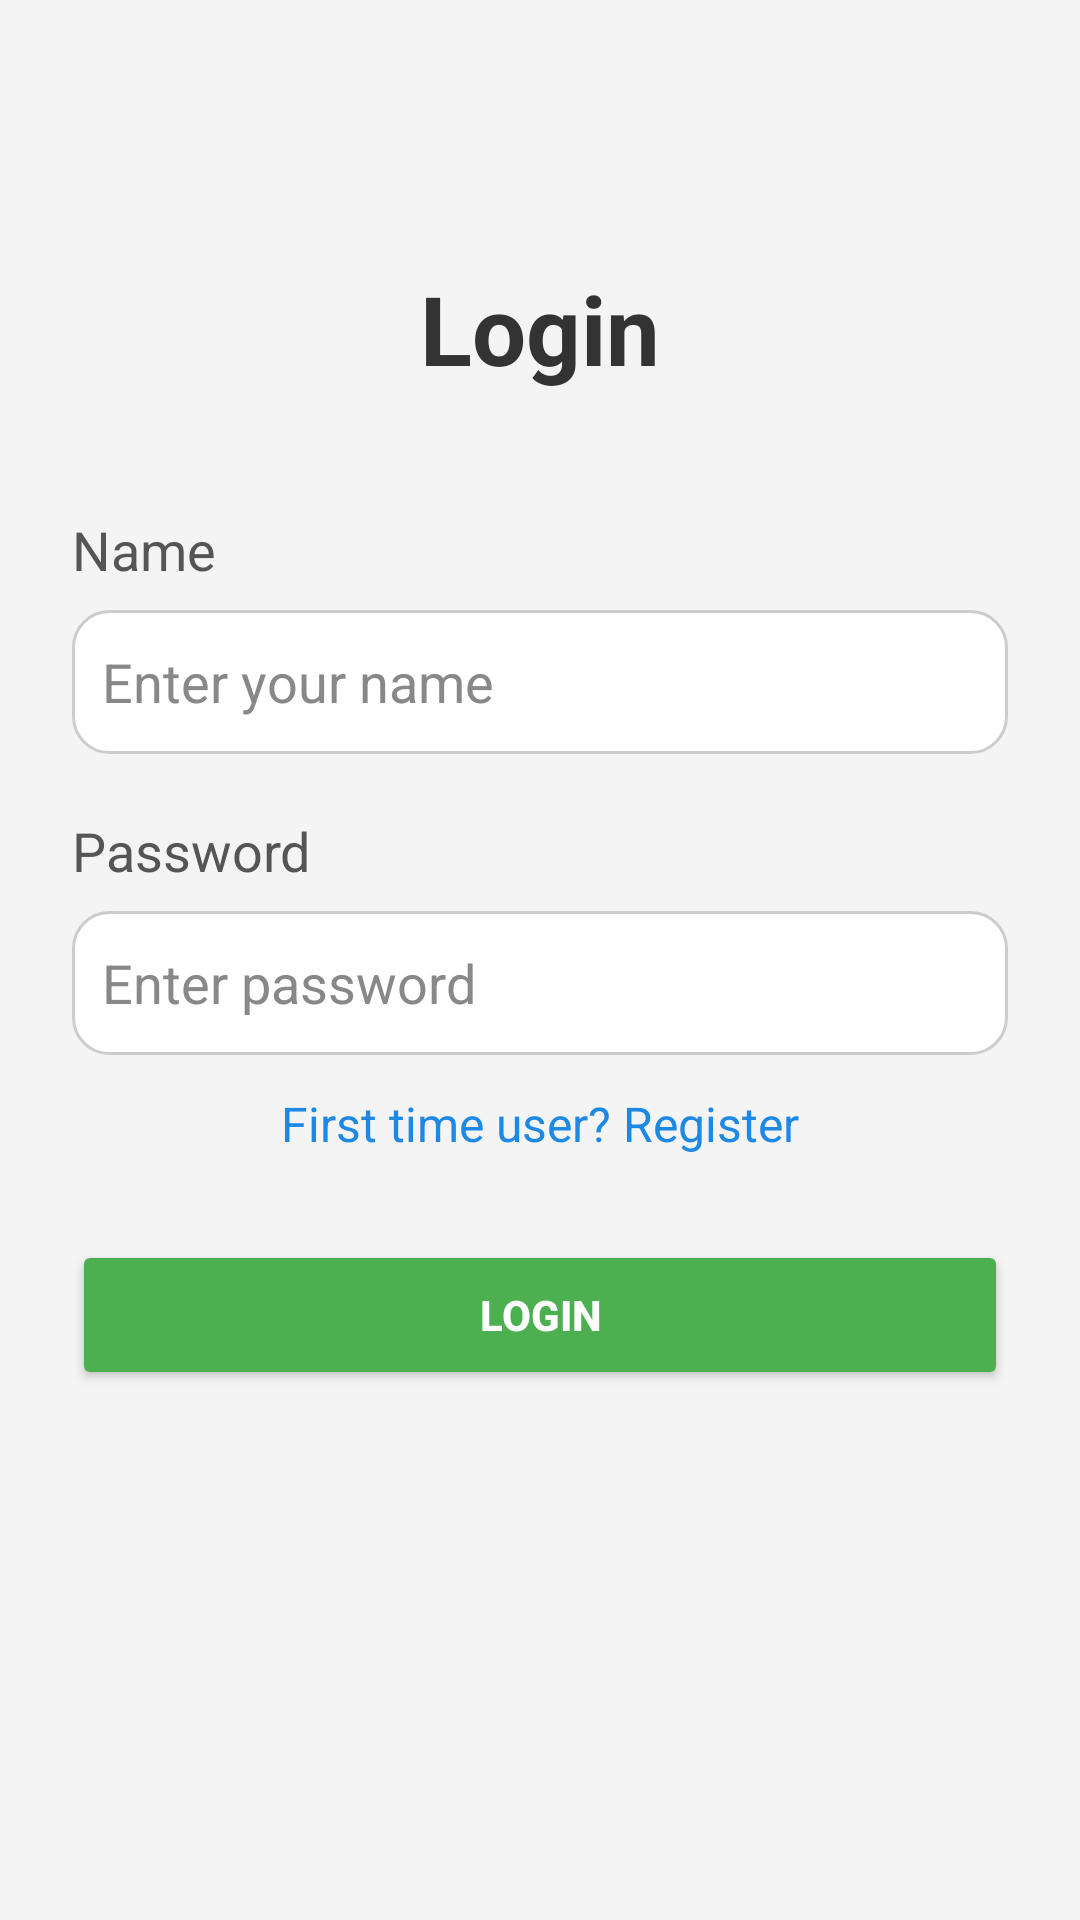

Android layout source for this screen:
<!-- AndroidManifest.xml: application theme Theme.ExpenseTrackerFinal -->
<!-- res/layout/activity_main.xml -->
<?xml version="1.0" encoding="utf-8"?>
<androidx.constraintlayout.widget.ConstraintLayout
    xmlns:android="http://schemas.android.com/apk/res/android"
    xmlns:app="http://schemas.android.com/apk/res-auto"
    xmlns:tools="http://schemas.android.com/tools"
    android:id="@+id/main"
    android:layout_width="match_parent"
    android:layout_height="match_parent"
    android:padding="24dp"
    android:background="#F4F4F4"
    tools:context=".MainActivity">

    
    <TextView
        android:id="@+id/textView"
        android:layout_width="wrap_content"
        android:layout_height="wrap_content"
        android:text="Login"
        android:textSize="32sp"
        android:textStyle="bold"
        android:textColor="#333333"
        android:layout_marginTop="64dp"
        app:layout_constraintTop_toTopOf="parent"
        app:layout_constraintStart_toStartOf="parent"
        app:layout_constraintEnd_toEndOf="parent" />

    
    <TextView
        android:id="@+id/textView3"
        android:layout_width="wrap_content"
        android:layout_height="wrap_content"
        android:text="Name"
        android:textSize="18sp"
        android:textColor="#555555"
        android:layout_marginTop="40dp"
        app:layout_constraintTop_toBottomOf="@id/textView"
        app:layout_constraintStart_toStartOf="parent" />

    
    <EditText
        android:id="@+id/etName"
        android:layout_width="0dp"
        android:layout_height="48dp"
        android:layout_marginTop="8dp"
        android:background="@drawable/rounded_edittext"
        android:padding="10dp"
        android:hint="Enter your name"
        android:textColor="#000"
        android:textColorHint="#888"
        app:layout_constraintTop_toBottomOf="@id/textView3"
        app:layout_constraintStart_toStartOf="parent"
        app:layout_constraintEnd_toEndOf="parent" />

    
    <TextView
        android:id="@+id/textView4"
        android:layout_width="wrap_content"
        android:layout_height="wrap_content"
        android:text="Password"
        android:textSize="18sp"
        android:textColor="#555555"
        android:layout_marginTop="20dp"
        app:layout_constraintTop_toBottomOf="@id/etName"
        app:layout_constraintStart_toStartOf="parent" />

    
    <EditText
        android:id="@+id/etPassword"
        android:layout_width="0dp"
        android:layout_height="48dp"
        android:layout_marginTop="8dp"
        android:background="@drawable/rounded_edittext"
        android:padding="10dp"
        android:hint="Enter password"
        android:inputType="textPassword"
        android:textColor="#000"
        android:textColorHint="#888"
        app:layout_constraintTop_toBottomOf="@id/textView4"
        app:layout_constraintStart_toStartOf="parent"
        app:layout_constraintEnd_toEndOf="parent" />

    
    <TextView
        android:id="@+id/tvtoregisterpage"
        android:layout_width="wrap_content"
        android:layout_height="wrap_content"
        android:layout_marginTop="12dp"
        android:text="First time user? Register"
        android:textColor="#1E88E5"
        android:textSize="16sp"
        android:clickable="true"
        android:focusable="true"
        app:layout_constraintTop_toBottomOf="@id/etPassword"
        app:layout_constraintStart_toStartOf="parent"
        app:layout_constraintEnd_toEndOf="parent" />

    
    <Button
        android:id="@+id/sub"
        android:layout_width="0dp"
        android:layout_height="50dp"
        android:text="Login"
        android:textStyle="bold"
        android:textColor="#FFFFFF"
        android:backgroundTint="#4CAF50"
        android:layout_marginTop="28dp"
        app:layout_constraintTop_toBottomOf="@id/tvtoregisterpage"
        app:layout_constraintStart_toStartOf="parent"
        app:layout_constraintEnd_toEndOf="parent" />

</androidx.constraintlayout.widget.ConstraintLayout>
<!-- resources referenced by this layout -->
<resources>
  <!-- drawable rounded_edittext (drawable) -->
  <?xml version="1.0" encoding="utf-8"?>
  <shape xmlns:android="http://schemas.android.com/apk/res/android"
      android:shape="rectangle">
  
      <solid android:color="#FFFFFF" />
  
      <stroke
          android:width="1dp"
          android:color="#CCCCCC" />
  
      <corners android:radius="12dp" />
  </shape>
      
      
  <style name="Theme.ExpenseTrackerFinal" parent="Base.Theme.ExpenseTrackerFinal" />
  <style name="Base.Theme.ExpenseTrackerFinal" parent="Theme.Material3.DayNight.NoActionBar">
          
          
      </style>
</resources>
